Run: headless pygame with SDL's dummy video driver; simulated clock (each Clock.tick advances the game by its frame time, no real sleeping); random seed 0; keys injected as events and as key.get_pressed() state; no mouse input.
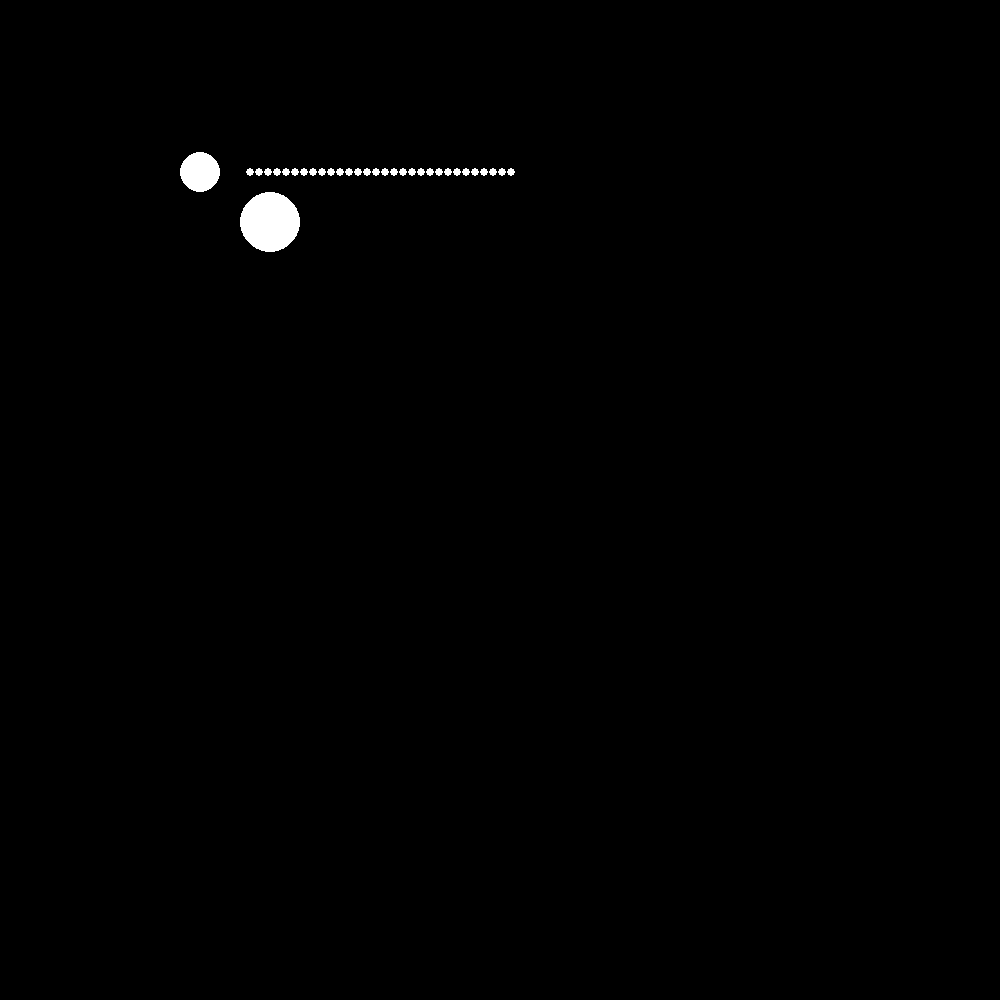
Frame 1 of 4 · flips 1–60 · no input
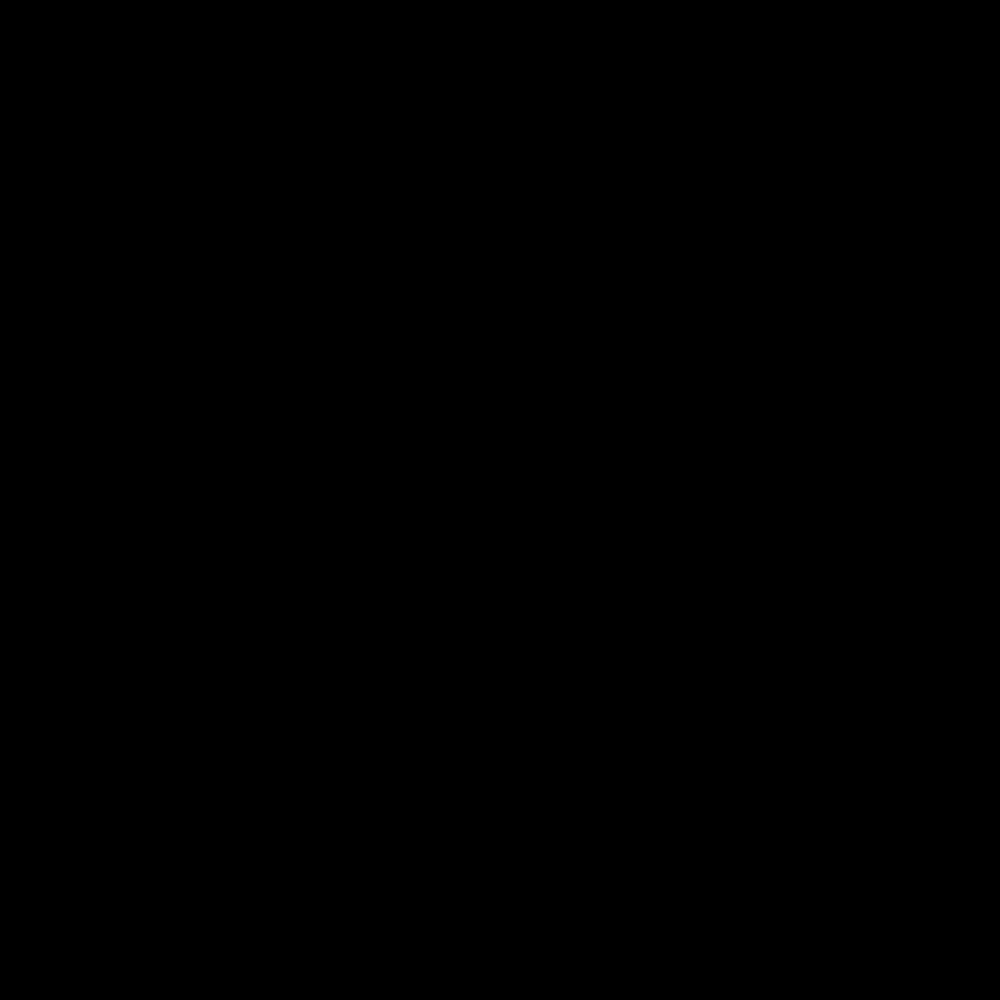
Frame 2 of 4 · flips 61–180 · tapped SPACE, RETURN · held RIGHT (→), D
Frame 3 of 4 · flips 181–300 · held DOWN (↓), S · screen unchanged from frame 2, image omitted
Frame 4 of 4 · flips 301–420 · held LEFT (←), A, UP (↑), W · screen unchanged from frame 3, image omitted

The pygame program that drew these frames:

import pygame
from copy import deepcopy as cope
from math import hypot

pygame.init()
screen = pygame.display.set_mode((1000,1000))

class Point:
	def __init__(self, x:float, y:float, radius:float, static:bool):
		self.x = x
		self.y = y
		self.radius = radius
		self.static = static
		self.friction = 600
		self.ox = x
		self.oy = y
		self.vx = 0
		self.vy = 0

	def update(self, dt:float):
		nx = self.x*2 -self.ox + self.vx * dt * dt
		ny = self.y*2 -self.oy + self.vy * dt * dt
		
		self.ox = cope(self.x)
		self.oy = cope(self.y)
		
		self.x,self.y = nx, ny
	
	def draw(self, screen):
		pygame.draw.circle(screen, (255,255,255),(self.x, self.y), self.radius)

class Constraint:
	def __init__(self, i1, i2, type, dist):
		self.i1 = i1
		self.i2 = i2
		self.dist = dist
		self.type = type

class Rect:
	def __init__(self, x, y, w, h):
		self.x = x
		self.y = y
		self.w = w
		self.h = h
	def draw(self, screen):
		pygame.draw.rect(screen, (255, 255, 255), (self.x, self.y, self.w, self.h))

class PointEngine:
	def __init__(self):
		self.points = []
		self.rects = []
		self.constraints = []
		self.substeps = 4
	def addPoint(self, x, y, radius , static):
		self.points.append(Point(x, y, radius, static))
	def link(self, i1, i2, type, dist):
		if dist == 0:
			p1 = self.points[i1]
			p2 = self.points[i2]
			dist = hypot(p1.x - p2.x, p1.y - p2.y)
		self.constraints.append(Constraint(i1,i2,type,dist))
	def addRect(self, x, y, w, h):
		self.rects.append(Rect(x, y, w, h))
	def applyCollisions(self):
		for _ in range(self.substeps):
			for i, p in enumerate(self.points):
				for j, p2 in enumerate(self.points):
					if j!=i:
						dx = p.x - p2.x
						dy = p.y - p2.y
						dist = hypot(dx,dy)
						rads = p.radius+p2.radius-dist
						if dist<p.radius + p2.radius and dist > 0:
							dx/=dist
							dy/=dist
							
							r1 = p.radius/p2.radius
							r2 = p2.radius/p.radius
							
							m1=1-r2 if r2 < r1 else r1
							m2 = 1-r1 if r1<r2 else r2
							
							p.x += dx * rads * m2
							p.y += dy * rads * m2
							p2.x -= dx*rads * m1
							p2.y -= dy * rads * m1
							#p.ox = cope(p.x)
							#p.oy = cope(p.y)
							#p2.ox = cope(p2.x)
							#p2.oy = cope(p2.y)
							
				for r in self.rects:
					index = 0
					if p.y+p.radius>r.y and p.y-p.radius<r.y+r.h and p.x+p.radius>r.x and p.x-p.radius<r.x+r.w:
						distances = [abs(p.y + p.radius - r.y), abs(p.y-p.radius-(r.y+r.h)),abs(p.x+p.radius-r.x),abs(p.x-p.radius-(r.x-r.w))]
						index = min(range(len(distances)))+1
						if index ==1:
							p.vx =(p.ox - p.x)* p.friction
							p.y = r.y -p.radius
							p.oy = r.y - p.radius
						elif index == 2:
							p.y = r.y+r.h+p.radius
							p.oy = r.y+r.h+p.radius
						elif index == 3:
							p.x = r.x-p.radius
							p.ox = r.x-p.radius
						elif index == 4:
							p.x = r.x+r.w+p.radius
							p.ox = r.x+r.w+p.radius
	def applyConstraints(self):
		for _ in range(self.substeps):
			for c in self.constraints:
				p1 = self.points[c.i1]
				p2 = self.points[c.i2]
				dx = p1.x-p2.x
				dy = p1.y-p2.y
				dist = hypot(dx, dy)
				diff = c.dist - dist
				if c.type == 0:
					dx /= dist
					dy /= dist
					m1 = 1 if p2.static else 0.5 if not p1.static else 0
					m2 = 1 if p1.static else 0.5 if not p2.static else 0
					#m1,m2 = 0.5, 0.5
					p1.x += diff * dx * m1
					p1.y += diff * dy * m1
					p2.x -= diff * dx * m2
					p2.y -= diff * dy * m2
				
	def update(self, dt):
		for p in self.points:
			if not p.static:
				p.vy+=9.8
				p.update(dt)
				p.vy*=0.98
		self.applyCollisions()
		self.applyConstraints()
	def display(self, screen):
		for p in self.points:
			p.draw(screen)
		for r in self.rects:
			r.draw(screen)
			

clock = pygame.time.Clock()
pe = PointEngine()
pe.addPoint(200,100,20,False)
pe.addPoint(270, 150, 30, False)
for i in range(30):
	pe.addPoint(250+i*9, 100, 4.5,  True if i ==100 or i == 39 else False)
	if i > 0:
		pe.link(len(pe.points)-2, len(pe.points)-1, 0, 0)
pe.addRect(0,1400,1000,1000)

while True:
	dt= clock.tick()			
	screen.fill((0,0,0))	
	pe.update(dt/1000)
	pe.display(screen)
	pygame.display.flip()
